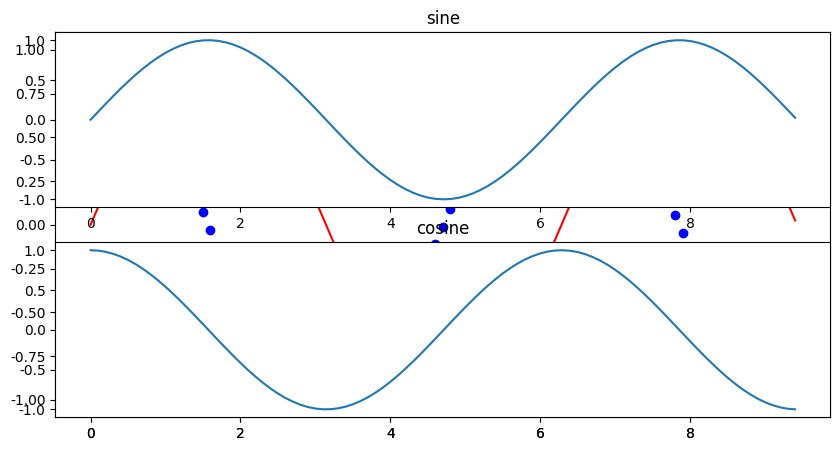

This chart was generated by the following Python code:
import numpy as np
import matplotlib.pyplot as plt
plt.rc('font', family='malgun gothic')
plt.rcParams['axes.unicode_minus'] = False


# x = ['서울', '수원', '연천'] list
# x = {'서울', '수원', '연천'} 순서가 없기 때문에 사용 불가 (인덱싱 불가)

'''
x = ('서울', '수원', '연천')
y = [5, 3, 7]
plt.xlim([-1, 3])
plt.ylim([-5, 10])
plt.plot(x, y)
plt.yticks(list(range(-3, 11, 3)))
plt.xlabel('지역명')
plt.ylabel('친구명')
plt.title('선그래프')
plt.show()
'''

'''
# sin 곡선
x = np.arange(10)
y = np.sin(x)
print(x, y)
# plt.plot(x, y, 'bo')
plt.plot(x, y, 'go--', linewidth=3, markersize=10)
plt.show()
'''

# hold : '복수의 차트'  그리기 명령을 하나의 figure에 표현할 수 있다.
x = np.arange(0, np.pi * 3, 0.1)
print(x)
y_sin = np.sin(x)
y_cos = np.cos(x)

plt.figure(figsize=(10, 5))
plt.plot(x, y_sin, c='r')
plt.scatter(x, y_cos, c='b')
plt.legend(['sin', 'cosine'], loc=1)  # loc는 시계 반대방향으로 움직인다.
plt.show()

# subplot : 여러 개의 영역으로 나눠 차트를 그린다.
plt.subplot(2, 1, 1)
plt.plot(x, y_sin)
plt.title('sine')

plt.subplot(2, 1, 2)
plt.plot(x, y_cos)
plt.title('cosine')

plt.show()